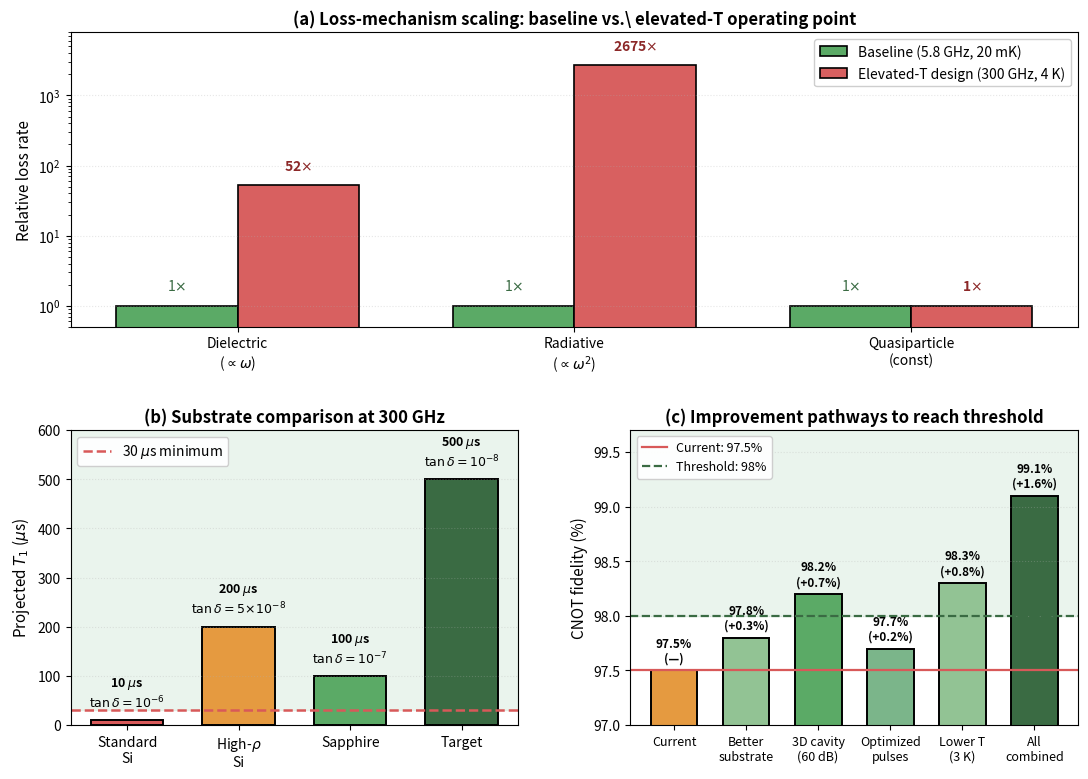

Write the Python code that produced this figure.
"""
Regenerate fig4_technical_challenges.png (Fig 2.20 in current numbering)
with two readability fixes:

1. Remove the inset 'KEY CHALLENGE / MITIGATION' yellow box that was
   overlapping the leftmost bar of panel (a), and the inset
   'RECOMMENDATION: Sapphire or high-rho Si' green box in panel (b)
   that was overlapping the 'Standard Si' bar. The information they
   carried is in the caption, not in the figure.
2. Simplify the title hierarchy (was 4 nested levels) to a single
   suptitle plus per-panel titles.
3. Drop the 'Innovation' label terminology from the figure (residual
   from the pre-HEATS-Q cleanup).

Numerical content unchanged:
  Panel (a): Dielectric 52x, Radiative 2675x, Quasiparticle 1x
  Panel (b): Standard Si 10 us, High-rho Si 200 us, Sapphire 100 us,
             Target 500 us; minimum threshold 30 us
  Panel (c): Current 97.5%, Better Substrate +0.3% (97.8%),
             3D Cavity +0.7% (98.2%), Optimized Pulses +0.2% (97.7%),
             Lower T +0.8% (98.3%), All Combined +1.6% (99.1%);
             threshold 98%.
"""
import numpy as np
import matplotlib.pyplot as plt
from matplotlib.gridspec import GridSpec

plt.rcParams.update({
    'font.family': 'sans-serif',
    'font.size': 10,
    'axes.labelsize': 11,
    'axes.titlesize': 12,
    'figure.dpi': 120,
    'savefig.bbox': 'tight',
})

fig = plt.figure(figsize=(13, 9))
gs = GridSpec(2, 2, figure=fig, hspace=0.35, wspace=0.25,
              height_ratios=[1, 1])

# ============================================================
# Panel (a) — Loss mechanism scaling (full width on top)
# ============================================================
ax_a = fig.add_subplot(gs[0, :])

mechanisms = ['Dielectric\n($\\propto \\omega$)',
              'Radiative\n($\\propto \\omega^2$)',
              'Quasiparticle\n(const)']
baseline = [1.0, 1.0, 1.0]
elevated = [52.0, 2675.0, 1.0]

x_pos = np.arange(len(mechanisms))
width = 0.36

bars1 = ax_a.bar(x_pos - width/2, baseline, width,
                  color='#5BAA66', edgecolor='black', linewidth=1.2,
                  label='Baseline (5.8 GHz, 20 mK)')
bars2 = ax_a.bar(x_pos + width/2, elevated, width,
                  color='#D86060', edgecolor='black', linewidth=1.2,
                  label='Elevated-T design (300 GHz, 4 K)')

# Annotations above each bar
for i, (b1, b2, val_b, val_e) in enumerate(zip(bars1, bars2, baseline, elevated)):
    ax_a.text(b1.get_x() + b1.get_width()/2, val_b * 1.5,
              f'{val_b:.0f}$\\times$',
              ha='center', va='bottom', fontsize=10, color='#3A6B43')
    ax_a.text(b2.get_x() + b2.get_width()/2, val_e * 1.5,
              f'{val_e:.0f}$\\times$',
              ha='center', va='bottom', fontsize=10, fontweight='bold',
              color='#8C2828')

ax_a.set_yscale('log')
ax_a.set_xticks(x_pos)
ax_a.set_xticklabels(mechanisms)
ax_a.set_ylabel('Relative loss rate')
ax_a.set_title('(a) Loss-mechanism scaling: baseline vs.\\ elevated-T operating point',
               fontweight='bold')
ax_a.set_ylim(0.5, 8000)
ax_a.legend(loc='upper right', fontsize=10, framealpha=0.95)
ax_a.grid(axis='y', alpha=0.3, linestyle=':')


# ============================================================
# Panel (b) — Substrate comparison
# ============================================================
ax_b = fig.add_subplot(gs[1, 0])

substrates = ['Standard\nSi', 'High-$\\rho$\nSi', 'Sapphire', 'Target']
t1_us = [10, 200, 100, 500]
tan_delta_text = [r'$\tan\delta = 10^{-6}$',
                  r'$\tan\delta = 5\!\times\!10^{-8}$',
                  r'$\tan\delta = 10^{-7}$',
                  r'$\tan\delta = 10^{-8}$']
colors_b = ['#D85959', '#E59A40', '#5BAA66', '#3A6B43']

# Green shaded region above 30 us
ax_b.axhspan(30, 600, color='#D6EBDD', alpha=0.5, zorder=0)

bars = ax_b.bar(range(4), t1_us, color=colors_b, edgecolor='black',
                linewidth=1.4, width=0.65)

# Threshold line
ax_b.axhline(30, color='#D85959', linestyle='--', linewidth=1.8,
             label=r'30 $\mu$s minimum')

# Numerical labels above each bar
for i, (bar, t1, tan_d) in enumerate(zip(bars, t1_us, tan_delta_text)):
    ax_b.text(bar.get_x() + bar.get_width()/2, t1 + 20,
              f'{t1} $\\mu$s\n{tan_d}',
              ha='center', va='bottom', fontsize=9, fontweight='bold')

ax_b.set_xticks(range(4))
ax_b.set_xticklabels(substrates)
ax_b.set_ylabel(r'Projected $T_1$ ($\mu$s)')
ax_b.set_title('(b) Substrate comparison at 300 GHz', fontweight='bold')
ax_b.set_ylim(0, 600)
ax_b.legend(loc='upper left', fontsize=10, framealpha=0.95)
ax_b.grid(axis='y', alpha=0.3, linestyle=':')


# ============================================================
# Panel (c) — Improvement pathways
# ============================================================
ax_c = fig.add_subplot(gs[1, 1])

pathways = ['Current', 'Better\nsubstrate', '3D cavity\n(60 dB)',
            'Optimized\npulses', 'Lower T\n(3 K)', 'All\ncombined']
fidelities = [97.5, 97.8, 98.2, 97.7, 98.3, 99.1]
deltas = ['—', '+0.3%', '+0.7%', '+0.2%', '+0.8%', '+1.6%']
colors_c = ['#E59A40', '#92C394', '#5BAA66', '#7BB58A', '#92C394', '#3A6B43']

ax_c.axhspan(98, 100, color='#D6EBDD', alpha=0.5, zorder=0)

bars = ax_c.bar(range(6), fidelities, color=colors_c,
                edgecolor='black', linewidth=1.4, width=0.65)

ax_c.axhline(97.5, color='#D85959', linewidth=1.6, label='Current: 97.5%')
ax_c.axhline(98.0, color='#3A6B43', linestyle='--', linewidth=1.6,
             label='Threshold: 98%')

for i, (bar, f, d) in enumerate(zip(bars, fidelities, deltas)):
    ax_c.text(bar.get_x() + bar.get_width()/2, f + 0.05,
              f'{f:.1f}%\n({d})',
              ha='center', va='bottom', fontsize=8.5, fontweight='bold')

ax_c.set_xticks(range(6))
ax_c.set_xticklabels(pathways, fontsize=9)
ax_c.set_ylabel('CNOT fidelity (%)')
ax_c.set_title('(c) Improvement pathways to reach threshold', fontweight='bold')
ax_c.set_ylim(97.0, 99.7)
ax_c.legend(loc='upper left', fontsize=9, framealpha=0.95)
ax_c.grid(axis='y', alpha=0.3, linestyle=':')


plt.savefig('./fig4_technical_challenges.png', dpi=160)
plt.savefig('./fig4_technical_challenges.pdf')
print("Saved ./fig4_technical_challenges.{png,pdf}")
